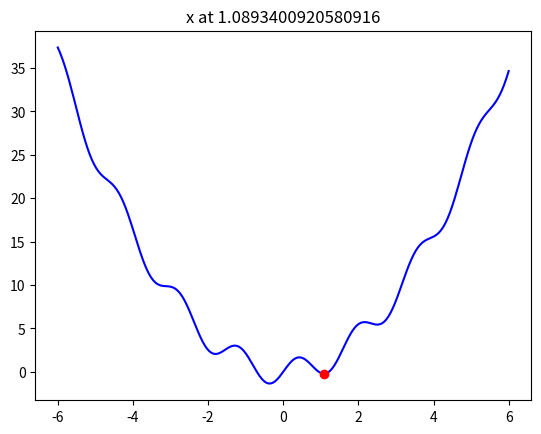

Write the Python code that produced this figure.
# -*- coding: utf-8 -*-
"""
Created on Thu Jul 18 16:58:23 2019

[redacted]
"""
#%%
import matplotlib.pyplot as pl
import numpy as np

def f(x):
    return x ** 2

def df_dx(x):
    return 2 * x

x = 5.0

x_ = np.linspace(-6, 6, 50)
y_ = f(x_)

n_epochs = 100
learning_rate = 0.025

for i in range(n_epochs):
    
    pl.cla()
    pl.plot(x_, y_, "b")
    
    f_x = f(x)
    
    pl.plot(x, f_x, "or")
    
    df_dx_x = df_dx(x)
    
    x -= learning_rate * df_dx_x
    
    pl.title("x at {}".format(x))
    
    pl.pause(0.01)
    
#%% with emulated "noise"
    
def f(x):
    return x ** 2 + np.sin(x * 4) * 1.5

def df_dx(x):
    return 2 * x + 1.5 * np.cos(x * 4) * 4

x_ = np.linspace(-6, 6, 200)
y_ = f(x_)

n_epochs = 100
learning_rate = 0.01

x = 5.0

for i in range(n_epochs):
    
    pl.cla()
    pl.plot(x_, y_, "b")
    
    f_x = f(x)
    
    pl.plot(x, f_x, "or")
    
    df_dx_x = df_dx(x)
    
    x -= learning_rate * df_dx_x
    
    pl.title("x at {}".format(x))
    
    pl.pause(0.01)
    
#%% momentum
    
n_epochs = 150
learning_rate = 0.01
beta = 0.93

x = 5.0

for i in range(n_epochs):
    
    pl.cla()
    pl.plot(x_, y_, "b")
    
    f_x = f(x)
    
    pl.plot(x, f_x, "or")
    
    df_dx_x = df_dx(x)
    
    if i == 0:
        dx = df_dx_x
    else:
        dx = beta * dx + (1 - beta) * df_dx_x
    
    x -= learning_rate * dx
    
    pl.title("x at {}".format(x))
    
    pl.pause(0.01)